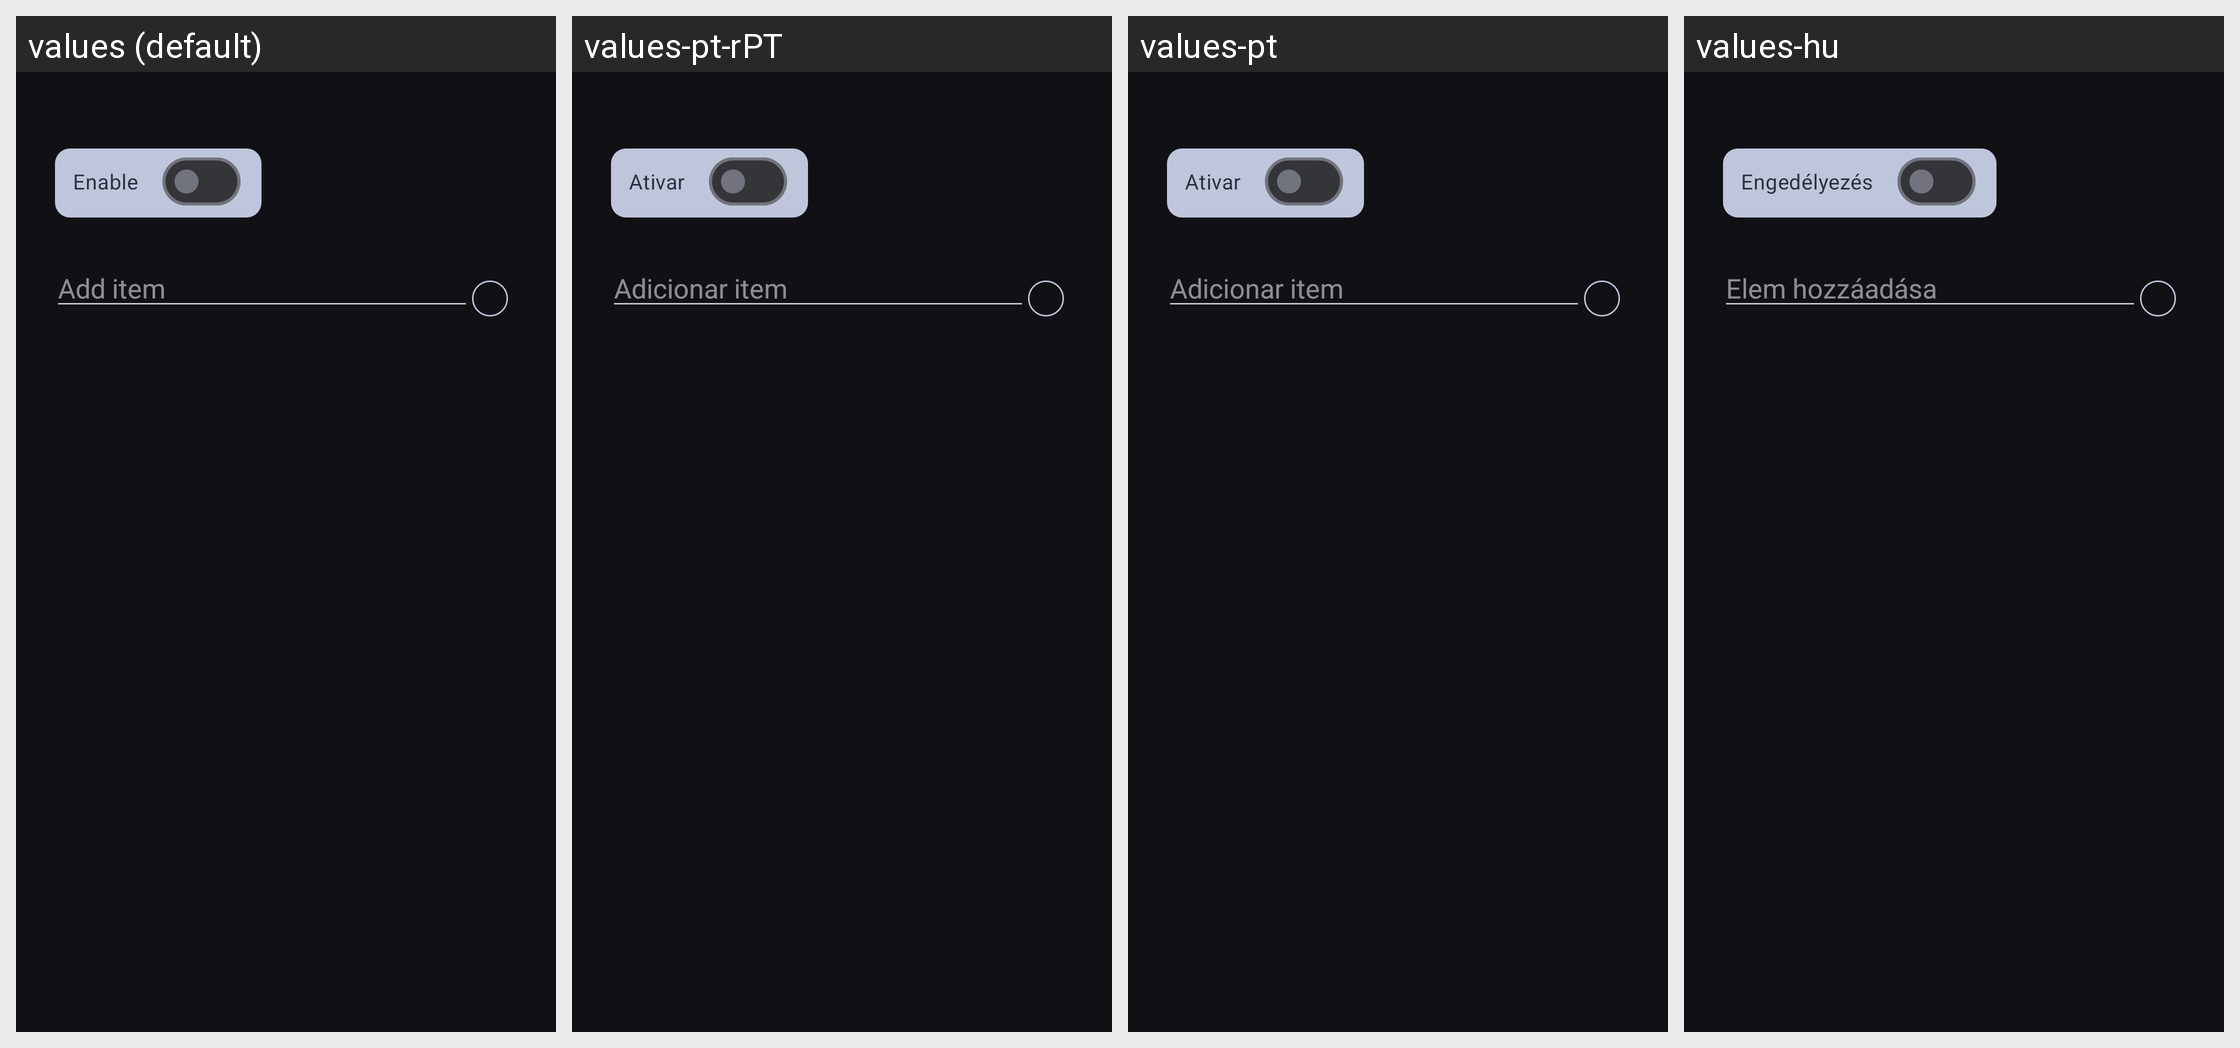

Strings drawn on this Android screen and how each of the app's shown locales translates them:
Android screen res/layout/pref_dialog_input_list.xml rendered under 4 locales, left to right: values (default), values-pt-rPT, values-pt, values-hu. Device: Nexus 5 (rendered at 1080×1920; each locale shown at half size, 540×960, under a caption strip naming it); theme Theme.Keepass.Dark.
Other locales in the repository, not shown: values-ar, values-bn, values-ca, values-cs, values-da, values-de, values-el, values-eo, values-es, values-eu, values-fa, values-fi, values-fr, values-gl, values-hi, values-hr, values-id, values-it, values-iw, values-ja, values-ko, values-lt, values-lv, values-ml, values-nb, values-nl, values-nn, values-pa, values-pl, values-pt-rBR, values-ro, values-ru, values-sk, values-sq, values-sv, values-te, values-th, values-tr, values-tt, values-uk, values-vi, values-zh-rCN, values-zh-rTW.
Strings drawn on this screen, with the default value and each locale's value (text and hints the layout hard-codes, and strings that could not be matched under every locale, appear in the picture but are not listed):

enable
  values: Enable
  values-pt-rPT: Ativar
  values-pt: Ativar
  values-hu: Engedélyezés

content_description_add_item
  values: Add item
  values-pt-rPT: Adicionar item
  values-pt: Adicionar item
  values-hu: Elem hozzáadása
